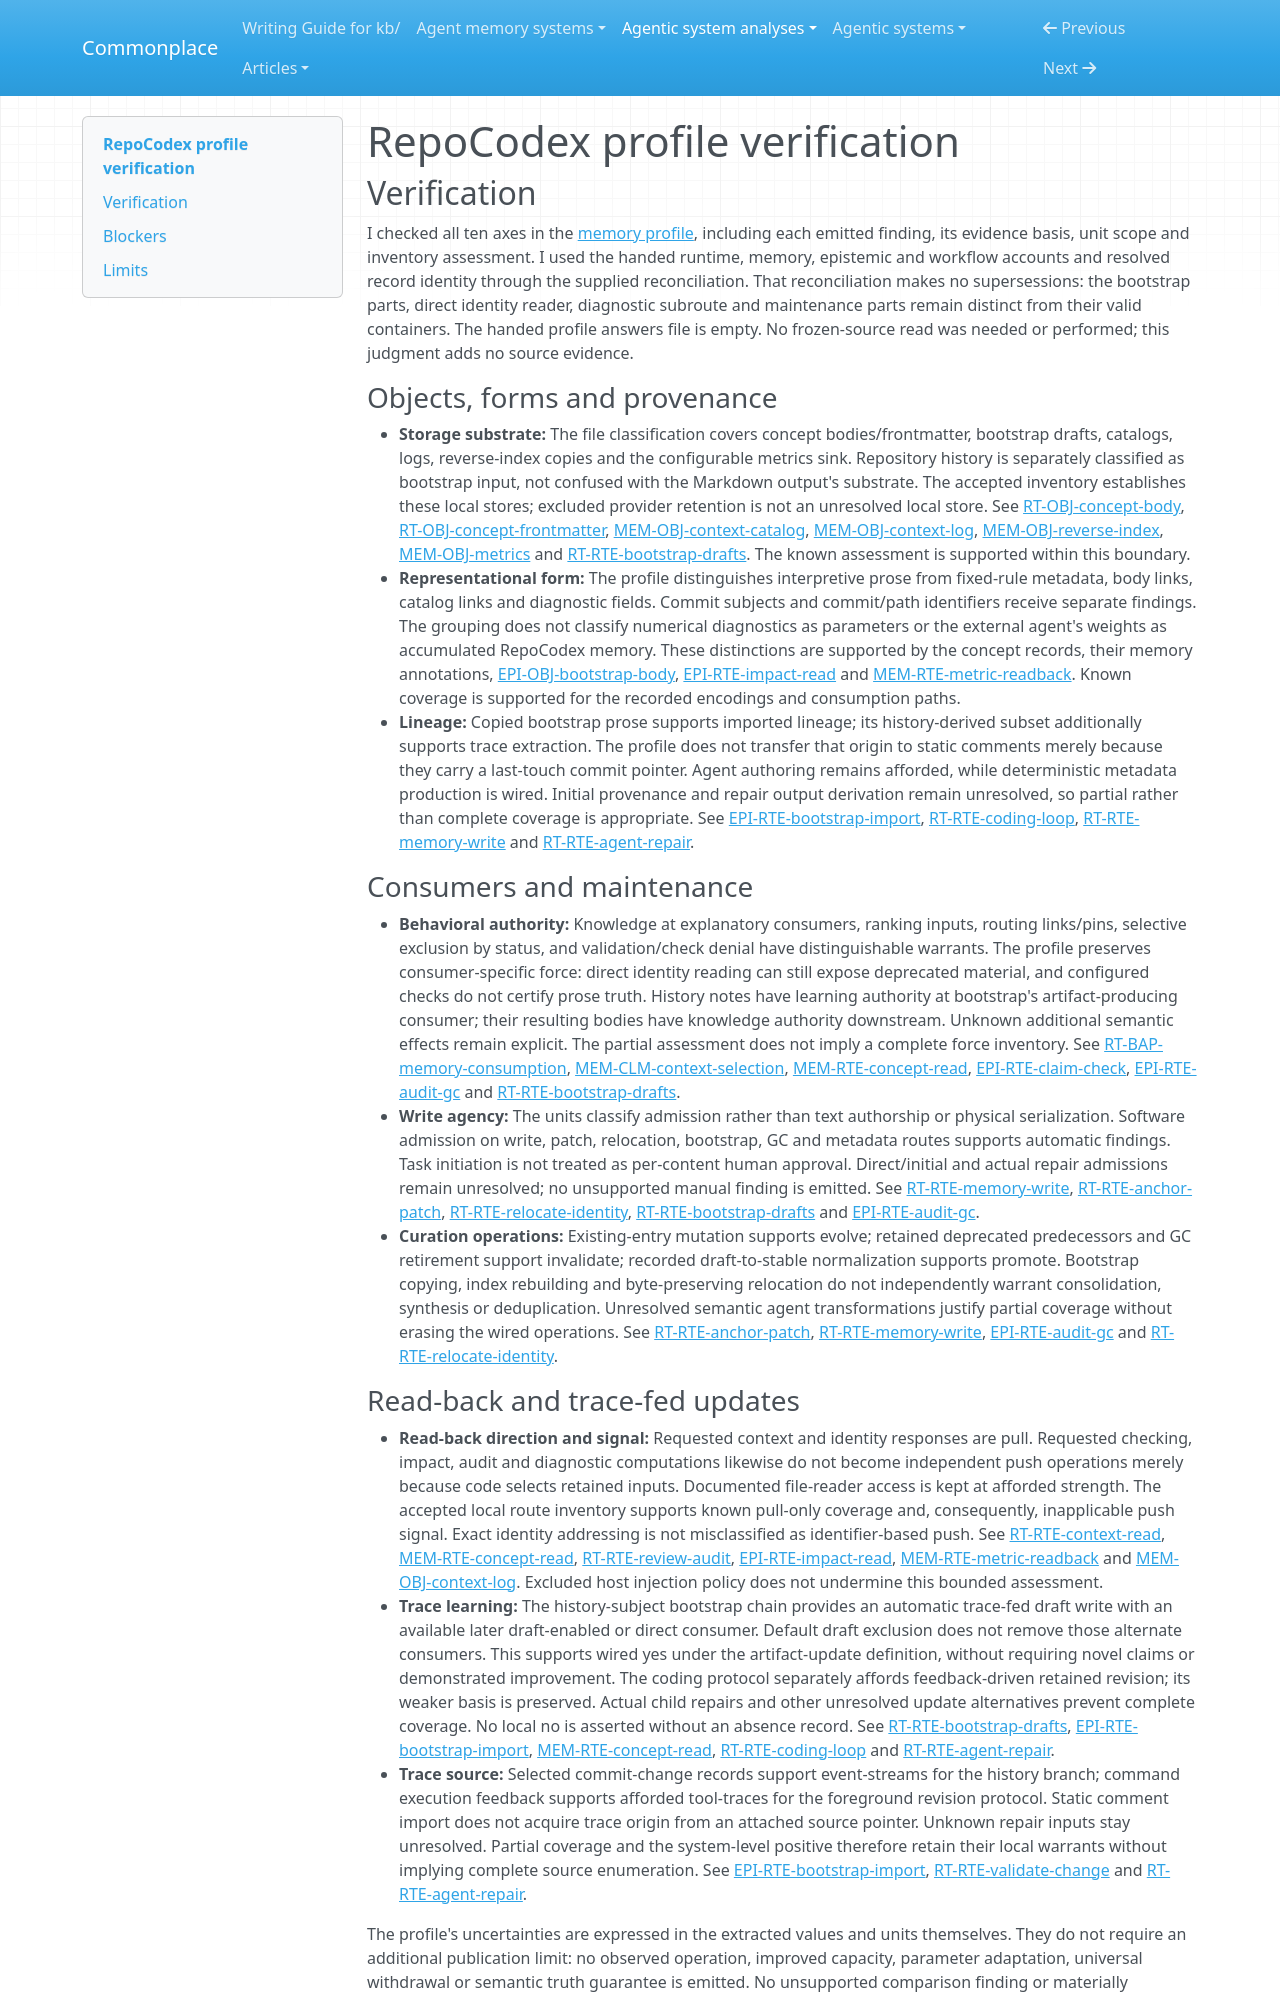

repository: zby/commonplace · page: agentic-system-analyses/retained/azaylamba--repocodex/profile-verification/index.html · generator: mkdocs

---
type: agentic-system-analyses/types/agentic-system-verification.md
description: "Independent verification of RepoCodex's ten-axis memory profile against the accepted records at the frozen Git revision."
run-id: AAS-2026-11-08-repocodex-bf22ac3623d8-01
reviewed-boundary: "96978e292fcb3b100f53ac024b353e1b8b2c8af4"
---

# RepoCodex profile verification

## Verification

I checked all ten axes in the [memory profile](memory-profile.md#comparison-rationale), including each emitted finding, its evidence basis, unit scope and inventory assessment. I used the handed runtime, memory, epistemic and workflow accounts and resolved record identity through the supplied reconciliation. That reconciliation makes no supersessions: the bootstrap parts, direct identity reader, diagnostic subroute and maintenance parts remain distinct from their valid containers. The handed profile answers file is empty. No frozen-source read was needed or performed; this judgment adds no source evidence.

### Objects, forms and provenance

- **Storage substrate:** The file classification covers concept bodies/frontmatter, bootstrap drafts, catalogs, logs, reverse-index copies and the configurable metrics sink. Repository history is separately classified as bootstrap input, not confused with the Markdown output's substrate. The accepted inventory establishes these local stores; excluded provider retention is not an unresolved local store. See [RT-OBJ-concept-body](runtime.md#rt-obj-concept-body), [RT-OBJ-concept-frontmatter](runtime.md#rt-obj-concept-frontmatter), [MEM-OBJ-context-catalog](memory.md#mem-obj-context-catalog), [MEM-OBJ-context-log](memory.md#mem-obj-context-log), [MEM-OBJ-reverse-index](memory.md#mem-obj-reverse-index), [MEM-OBJ-metrics](memory.md#mem-obj-metrics) and [RT-RTE-bootstrap-drafts](runtime.md#rt-rte-bootstrap-drafts). The known assessment is supported within this boundary.
- **Representational form:** The profile distinguishes interpretive prose from fixed-rule metadata, body links, catalog links and diagnostic fields. Commit subjects and commit/path identifiers receive separate findings. The grouping does not classify numerical diagnostics as parameters or the external agent's weights as accumulated RepoCodex memory. These distinctions are supported by the concept records, their memory annotations, [EPI-OBJ-bootstrap-body](epistemic.md#epi-obj-bootstrap-body), [EPI-RTE-impact-read](epistemic.md#epi-rte-impact-read) and [MEM-RTE-metric-readback](memory.md#mem-rte-metric-readback). Known coverage is supported for the recorded encodings and consumption paths.
- **Lineage:** Copied bootstrap prose supports imported lineage; its history-derived subset additionally supports trace extraction. The profile does not transfer that origin to static comments merely because they carry a last-touch commit pointer. Agent authoring remains afforded, while deterministic metadata production is wired. Initial provenance and repair output derivation remain unresolved, so partial rather than complete coverage is appropriate. See [EPI-RTE-bootstrap-import](epistemic.md#epi-rte-bootstrap-import), [RT-RTE-coding-loop](runtime.md#rt-rte-coding-loop), [RT-RTE-memory-write](runtime.md#rt-rte-memory-write) and [RT-RTE-agent-repair](runtime.md#rt-rte-agent-repair).

### Consumers and maintenance

- **Behavioral authority:** Knowledge at explanatory consumers, ranking inputs, routing links/pins, selective exclusion by status, and validation/check denial have distinguishable warrants. The profile preserves consumer-specific force: direct identity reading can still expose deprecated material, and configured checks do not certify prose truth. History notes have learning authority at bootstrap's artifact-producing consumer; their resulting bodies have knowledge authority downstream. Unknown additional semantic effects remain explicit. The partial assessment does not imply a complete force inventory. See [RT-BAP-memory-consumption](runtime.md#rt-bap-memory-consumption), [MEM-CLM-context-selection](memory.md#mem-clm-context-selection), [MEM-RTE-concept-read](memory.md#mem-rte-concept-read), [EPI-RTE-claim-check](epistemic.md#epi-rte-claim-check), [EPI-RTE-audit-gc](epistemic.md#epi-rte-audit-gc) and [RT-RTE-bootstrap-drafts](runtime.md#rt-rte-bootstrap-drafts).
- **Write agency:** The units classify admission rather than text authorship or physical serialization. Software admission on write, patch, relocation, bootstrap, GC and metadata routes supports automatic findings. Task initiation is not treated as per-content human approval. Direct/initial and actual repair admissions remain unresolved; no unsupported manual finding is emitted. See [RT-RTE-memory-write](runtime.md#rt-rte-memory-write), [RT-RTE-anchor-patch](runtime.md#rt-rte-anchor-patch), [RT-RTE-relocate-identity](runtime.md#rt-rte-relocate-identity), [RT-RTE-bootstrap-drafts](runtime.md#rt-rte-bootstrap-drafts) and [EPI-RTE-audit-gc](epistemic.md#epi-rte-audit-gc).
- **Curation operations:** Existing-entry mutation supports evolve; retained deprecated predecessors and GC retirement support invalidate; recorded draft-to-stable normalization supports promote. Bootstrap copying, index rebuilding and byte-preserving relocation do not independently warrant consolidation, synthesis or deduplication. Unresolved semantic agent transformations justify partial coverage without erasing the wired operations. See [RT-RTE-anchor-patch](runtime.md#rt-rte-anchor-patch), [RT-RTE-memory-write](runtime.md#rt-rte-memory-write), [EPI-RTE-audit-gc](epistemic.md#epi-rte-audit-gc) and [RT-RTE-relocate-identity](runtime.md#rt-rte-relocate-identity).
